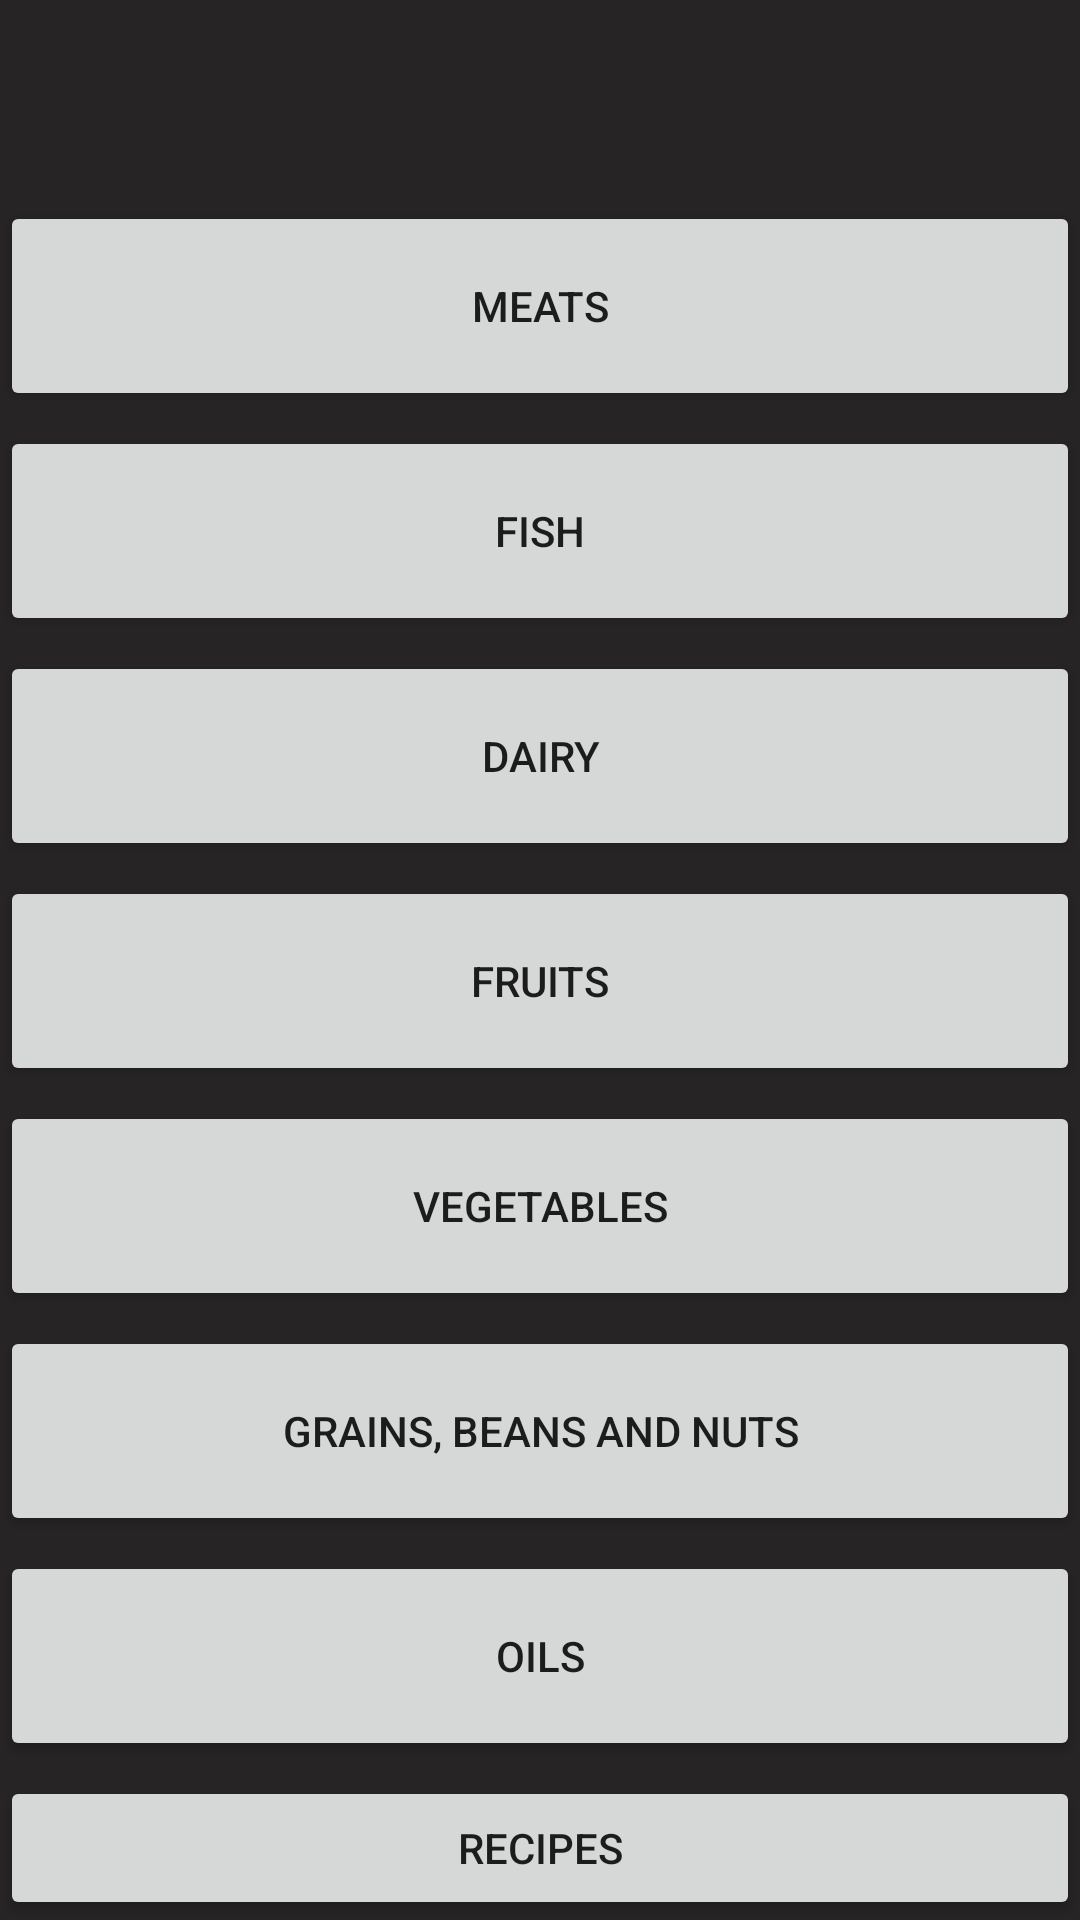

Android layout source for this screen:
<!-- AndroidManifest.xml: application theme AppTheme -->
<!-- res/layout/activity_add_food_main_menu.xml -->
<?xml version="1.0" encoding="utf-8"?>
<RelativeLayout xmlns:android="http://schemas.android.com/apk/res/android"
    xmlns:app="http://schemas.android.com/apk/res-auto"
    xmlns:tools="http://schemas.android.com/tools"
    android:layout_width="match_parent"
    android:layout_height="match_parent"
    android:background="@color/colorBaseBackGround"
    tools:context=".DailyTracker_Package.Activity_AddFoodMainMenu">

    <Button
        android:id="@+id/buttonRecipes"
        android:layout_width="fill_parent"
        android:layout_height="70dp"
        android:layout_below="@+id/buttonOils"
        android:layout_marginTop="5dp"
        android:text="@string/mm_b_recipes" />

    <Button
        android:id="@+id/buttonOils"
        android:layout_width="fill_parent"
        android:layout_height="70dp"
        android:layout_below="@+id/buttonGrains"
        android:layout_marginTop="5dp"
        android:text="Oils"/>

    <Button
        android:id="@+id/buttonGrains"
        android:layout_width="fill_parent"
        android:layout_height="70dp"
        android:layout_below="@+id/buttonVegetables"
        android:layout_marginTop="5dp"
        android:text="Grains, Beans and Nuts"/>

    <Button
        android:id="@+id/buttonVegetables"
        android:layout_width="fill_parent"
        android:layout_height="70dp"
        android:layout_below="@+id/buttonFruits"
        android:layout_marginTop="5dp"
        android:text="Vegetables"/>

    <Button
        android:id="@+id/buttonFruits"
        android:layout_width="fill_parent"
        android:layout_height="70dp"
        android:layout_below="@+id/buttonDairy"
        android:layout_marginTop="5dp"
        android:text="FRUITS"/>

    <Button
        android:id="@+id/buttonFish"
        android:layout_width="fill_parent"
        android:layout_height="70dp"
        android:layout_below="@+id/buttonMeats"
        android:layout_marginTop="5dp"
        android:text="FISH"/>

    <Button
        android:id="@+id/buttonMeats"
        android:layout_width="fill_parent"
        android:layout_height="70dp"
        android:layout_alignParentTop="true"
        android:layout_marginTop="67dp"
        android:text="MEATS"/>

    <Button
        android:id="@+id/buttonDairy"
        android:layout_width="fill_parent"
        android:layout_height="70dp"
        android:layout_below="@+id/buttonFish"
        android:layout_marginTop="5dp"
        android:text="DAIRY"/>

    <TextView
        android:id="@+id/textView_Output_TotalCalories"
        android:layout_width="fill_parent"
        android:layout_height="40dp"
        android:layout_alignParentTop="true"
        android:layout_alignParentEnd="true"
        android:layout_marginTop="22dp"
        android:layout_marginEnd="0dp"
        android:textAlignment="center"
        android:textColor="@color/colorWhite"
        android:textSize="25sp" />
</RelativeLayout>
<!-- resources referenced by this layout -->
<resources>
  <color name="colorBaseBackGround">#F21B1919</color>
  <color name="colorWhite">#FFFFFF</color>
  <string name="mm_b_recipes">Recipes</string>
  <style name="AppTheme" parent="Theme.AppCompat.Light.DarkActionBar">
          
          <item name="colorPrimary">@color/colorPrimary</item>
          <item name="colorPrimaryDark">@color/colorPrimaryDark</item>
          <item name="colorAccent">@color/colorAccent</item>
      </style>
  <color name="colorPrimary">#008577</color>
  <color name="colorPrimaryDark">#00574B</color>
  <color name="colorAccent">#D81B60</color>
</resources>
